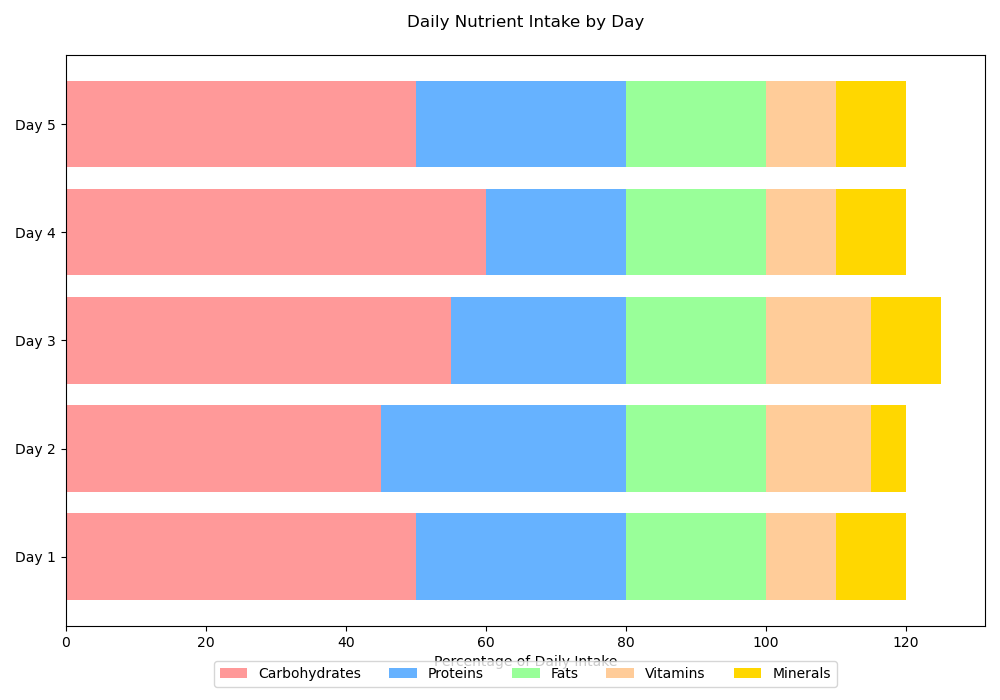

Values plotted in this chart, from the file beside it:
Nutrient, Day 1, Day 2, Day 3, Day 4, Day 5
Carbohydrates, 50, 45, 55, 60, 50
Proteins, 30, 35, 25, 20, 30
Fats, 20, 20, 20, 20, 20
Vitamins, 10, 15, 15, 10, 10
Minerals, 10, 5, 10, 10, 10
